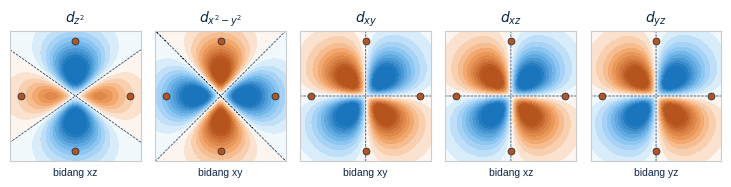
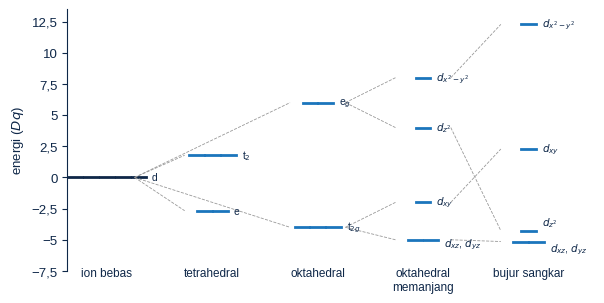
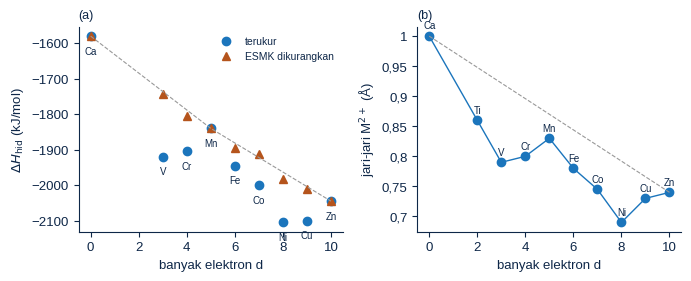
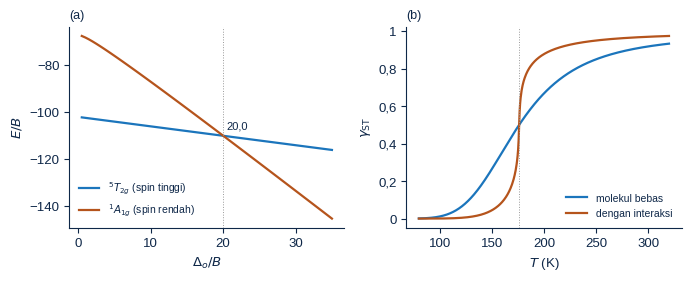
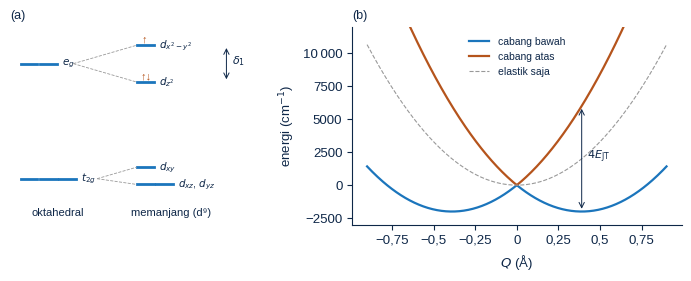
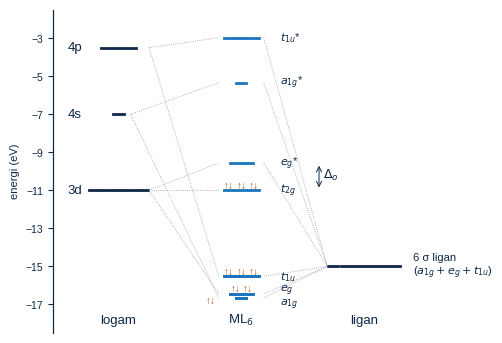
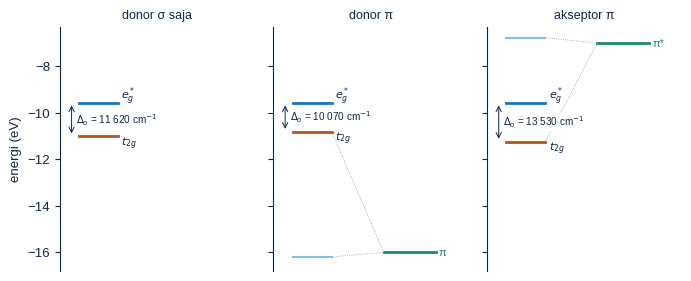
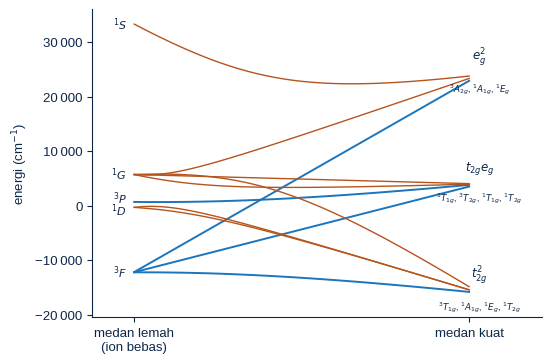
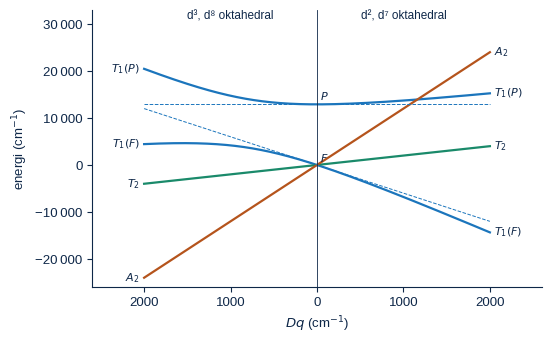
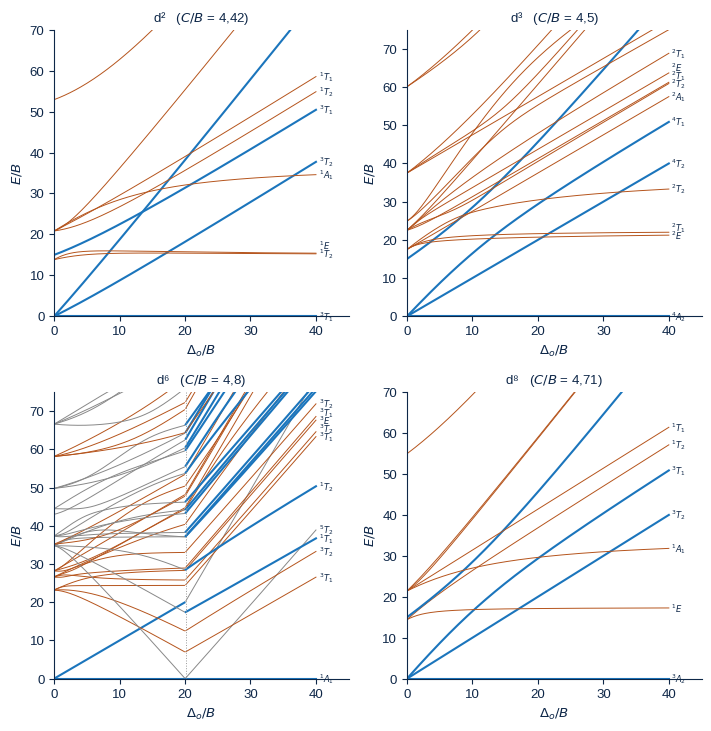
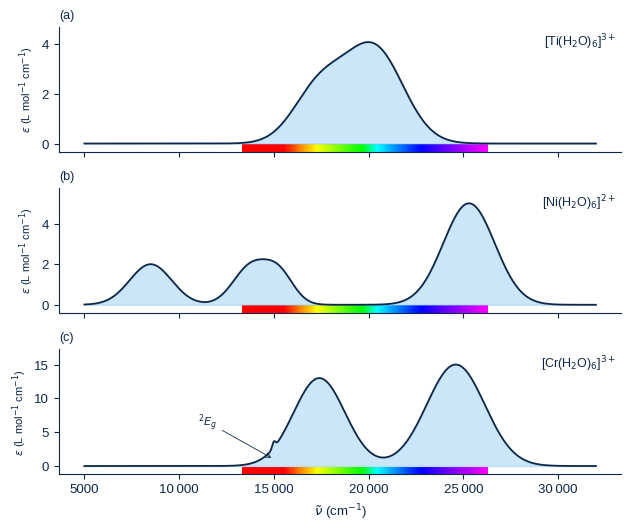
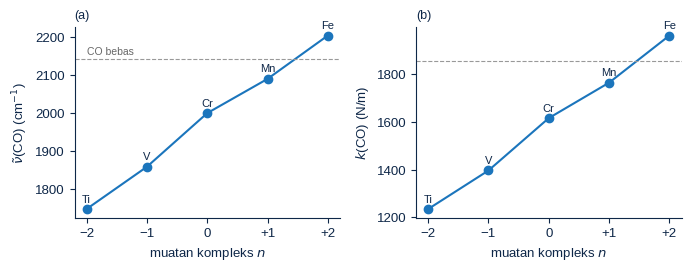

Here is the Python script that generated these plots, in order:
#!/usr/bin/env python3
# Gambar Bab 14 Kimia Kuantum. Jalankan dari folder fig/: python3 gambar.py
import numpy as np, itertools, matplotlib
matplotlib.use('Agg'); import matplotlib.pyplot as plt
from matplotlib.ticker import FuncFormatter
from math import pi
from sympy.physics.wigner import wigner_3j
plt.rcParams.update({'font.family': 'Liberation Sans', 'font.size': 9.5, 'mathtext.fontset': 'dejavusans',
                     'text.color': '#0e2748', 'axes.edgecolor': '#0e2748', 'axes.labelcolor': '#0e2748',
                     'xtick.color': '#0e2748', 'ytick.color': '#0e2748'})
TUA, B_, MUDA, J1, J2, H = '#0e2748', '#1b75bc', '#7fc0f0', '#f0a060', '#b5541c', '#1a8a6a'
def fmt(x, p=None):
    s = ('%g' % x) if abs(x) < 1e5 else ('%.0f' % x)
    return s.replace('.', ',').replace('-', '−')
KOMA = FuncFormatter(fmt)
def sv(f, n): f.savefig(n, dpi=220, bbox_inches='tight'); plt.close(f)
def sp(ax):
    for s in ['top', 'right']: ax.spines[s].set_visible(False)
def koma(ax, x=True, y=True):
    if x: ax.xaxis.set_major_formatter(KOMA)
    if y: ax.yaxis.set_major_formatter(KOMA)
def ribu(ax, x=False, y=True):
    f = FuncFormatter(lambda v, p: ('%d' % round(v)).replace('-', '−') if abs(v) < 10000 else ('%d %03d' % divmod(round(abs(v)), 1000)).replace(' ', ' ') if v >= 0 else '−' + ('%d %03d' % divmod(round(abs(v)), 1000)).replace(' ', ' '))
    if x: ax.xaxis.set_major_formatter(f)
    if y: ax.yaxis.set_major_formatter(f)

# ---------- CI kulit d^n dalam medan oktahedral (dengan label simetri)
MS = [2, 1, 0, -1, -2]; SO = [(m, s) for s in (1, -1) for m in MS]
CK = {}
for k in (2, 4):
    for a in MS:
        for b in MS: CK[k, a, b] = float((-1)**a * 5 * wigner_3j(2, k, 2, 0, 0, 0) * wigner_3j(2, k, 2, -a, a - b, b))
G = np.zeros((10,) * 4, dtype=object)
GI = {}
for p, q, r, t in itertools.product(range(10), repeat=4):
    (m1, s1), (m2, s2), (m3, s3), (m4, s4) = SO[p], SO[q], SO[r], SO[t]
    if s1 == s3 and s2 == s4 and m1 + m2 == m3 + m4:
        GI[p, q, r, t] = (CK[2, m1, m3] * CK[2, m4, m2], CK[4, m1, m3] * CK[4, m4, m2])
def op(ops, det):
    d, sg = list(det), 1
    for p, c in reversed(ops):
        if c == (p in d): return 0, None
        i = sum(x < p for x in d); sg *= (-1)**i
        d.insert(i, p) if c else d.remove(p)
    return sg, tuple(d)
CACHE = {}
def bagian(n, t2):
    """Matriks terpisah: H = Dq*H1 + F2*H2 + F4*H4 pada sektor 2Ms = t2."""
    if (n, t2) in CACHE: return CACHE[n, t2]
    dets = [d for d in itertools.combinations(range(10), n) if sum(SO[p][1] for p in d) == t2]
    idx = {d: i for i, d in enumerate(dets)}; N = len(dets)
    H1, H2, H4 = np.zeros((N, N)), np.zeros((N, N)), np.zeros((N, N))
    cf = {2: 1, 1: -4, 0: 6, -1: -4, -2: 1}
    for d in dets:
        j = idx[d]
        for p, q in itertools.product(range(10), repeat=2):
            (m1, s1), (m2, s2) = SO[p], SO[q]
            if s1 != s2: continue
            v = cf[m1] if m1 == m2 else (5 if abs(m1) == 2 and m2 == -m1 else 0)
            if v:
                sg, d2 = op([(p, 1), (q, 0)], d)
                if sg: H1[idx[d2], j] += sg * v
        for r, s in itertools.permutations(d, 2):
            for p, q in itertools.product(range(10), repeat=2):
                g = GI.get((p, q, r, s))
                if g is None: continue
                sg, d2 = op([(p, 1), (q, 1), (s, 0), (r, 0)], d)
                if sg and d2 in idx:
                    H2[idx[d2], j] += 0.5 * sg * g[0]; H4[idx[d2], j] += 0.5 * sg * g[1]
    M = np.array([sum(SO[p][0] for p in d) for d in dets])
    CACHE[n, t2] = (H1, H2, H4, (1j) ** (-M)); return CACHE[n, t2]
def tingkat(n, B, C, Dq):
    """Daftar (E, S, label) satu entri per tingkat (label simetri Oh tanpa g)."""
    smax = min(n, 10 - n)
    sek = {}
    for t2 in range(n % 2, smax + 1, 2):
        H1, H2, H4, ph = bagian(n, t2)
        Hm = Dq * H1 + (49 * B + 7 * C) * H2 + (63 * C / 5) * H4
        w, v = np.linalg.eigh(Hm)
        out = []; i = 0
        while i < len(w):
            j = i
            while j + 1 < len(w) and abs(w[j + 1] - w[i]) < 1e-6 * max(1, abs(w[i])) + 1e-7: j += 1
            V = v[:, i:j + 1]; chi = np.real(np.sum(np.abs(V) ** 2 * ph[:, None])); g = j - i + 1
            out.append([w[i], g, chi]); i = j + 1
        sek[t2] = out
    hasil = []
    for t2, L in sek.items():
        atas = [list(x) for x in sek.get(t2 + 2, [])]
        for e, g, chi in L:
            k = next((k for k, x in enumerate(atas) if abs(x[0] - e) < 1e-5 * max(1, abs(e))), None)
            if k is not None:
                # tingkat ini (sebagian) milik spin lebih tinggi
                gg = atas[k][1]
                if gg >= g: atas[k][1] -= g; atas[k][2] -= chi
                if atas[k][1] <= 0: atas.pop(k)
                if gg >= g: continue
                g -= gg; chi -= 0
            lab = {(1, 1): 'A1', (1, -1): 'A2', (2, 0): 'E', (3, 1): 'T1', (3, -1): 'T2'}.get((g, int(round(chi))), 'X')
            hasil.append((e, t2 / 2, lab))
    return sorted(hasil)

# ---------- 1. orbital d
def R3d(r): return r * r * np.exp(-r / 1.6)
f, axs = plt.subplots(1, 5, figsize=(7.4, 1.85))
L = 9.0; x = np.linspace(-L, L, 300); X, Y = np.meshgrid(x, x); rr = np.sqrt(X ** 2 + Y ** 2) + 1e-9
cm = matplotlib.colors.LinearSegmentedColormap.from_list('bj', [J2, J1, '#ffffff', MUDA, B_])
daftar = [('$d_{z^2}$', 'xz', lambda a, b: (3 * b * b - (a * a + b * b)) / 2), ('$d_{x^2-y^2}$', 'xy', lambda a, b: np.sqrt(3) / 2 * (a * a - b * b)),
          ('$d_{xy}$', 'xy', lambda a, b: np.sqrt(3) * a * b), ('$d_{xz}$', 'xz', lambda a, b: np.sqrt(3) * a * b), ('$d_{yz}$', 'yz', lambda a, b: np.sqrt(3) * a * b)]
for ax, (t, pl, fn) in zip(axs, daftar):
    psi = fn(X, Y) / rr ** 2 * R3d(rr); vm = np.abs(psi).max() * 0.75
    ax.contourf(X, Y, psi, levels=np.linspace(-vm, vm, 21), cmap=cm, extend='both')
    ax.contour(X, Y, psi, levels=[0], colors=TUA, linewidths=.5, linestyles='--')
    for px, py in [(7.5, 0), (-7.5, 0), (0, 7.5), (0, -7.5)]: ax.plot(px, py, 'o', color=J2, ms=5, mec=TUA, mew=.5)
    ax.set_aspect('equal'); ax.set_xticks([]); ax.set_yticks([]); ax.set_title(t, fontsize=10)
    ax.set_xlabel(f'bidang {pl}', fontsize=7.5)
    for s in ax.spines.values(): s.set_color('#ccc')
f.tight_layout(); sv(f, 'c_orbitald.png')

# ---------- 2. diagram pemecahan
f, ax = plt.subplots(figsize=(6.8, 3.4)); sp(ax)
kol = [('ion bebas', {'d': 0}), ('tetrahedral', {'e': -2.67, 't$_2$': 1.78}), ('oktahedral', {'t$_{2g}$': -4, 'e$_g$': 6}),
       ('oktahedral\nmemanjang', {'$d_{x^2-y^2}$': 8.0, '$d_{z^2}$': 4.0, '$d_{xy}$': -2.0, '$d_{xz}$, $d_{yz}$': -5.0}),
       ('bujur sangkar', {'$d_{x^2-y^2}$': 12.28, '$d_{xy}$': 2.28, '$d_{z^2}$': -4.28, '$d_{xz}$, $d_{yz}$': -5.14})]
deg = {'d': 5, 'e': 2, 't$_2$': 3, 't$_{2g}$': 3, 'e$_g$': 2, '$d_{xz}$, $d_{yz}$': 2}
pos = {}
for i, (nm, lv) in enumerate(kol):
    x0 = i * 1.6
    for k, E in lv.items():
        n = deg.get(k, 1); w = 0.22
        for j in range(n):
            xs = x0 - (n - 1) * w * 0.55 + j * w * 1.1
            ax.plot([xs - w / 2, xs + w / 2], [E, E], color=B_ if i != 0 else TUA, lw=2)
        dyl = {(4, '$d_{z^2}$'): 0.7, (4, '$d_{xz}$, $d_{yz}$'): -0.6, (3, '$d_{xz}$, $d_{yz}$'): -0.3}.get((i, k), 0)
        ax.text(x0 + n * w * 0.55 + 0.08, E + dyl, k, va='center', fontsize=7.5)
        pos[(i, k)] = E
    ax.text(x0, -7.2, nm, ha='center', va='top', fontsize=8.5)
for (a, b) in [((2, 'e$_g$'), (3, '$d_{x^2-y^2}$')), ((2, 'e$_g$'), (3, '$d_{z^2}$')), ((2, 't$_{2g}$'), (3, '$d_{xy}$')), ((2, 't$_{2g}$'), (3, '$d_{xz}$, $d_{yz}$')),
               ((3, '$d_{x^2-y^2}$'), (4, '$d_{x^2-y^2}$')), ((3, '$d_{z^2}$'), (4, '$d_{z^2}$')), ((3, '$d_{xy}$'), (4, '$d_{xy}$')), ((3, '$d_{xz}$, $d_{yz}$'), (4, '$d_{xz}$, $d_{yz}$')),
               ((0, 'd'), (1, 'e')), ((0, 'd'), (1, 't$_2$')), ((0, 'd'), (2, 't$_{2g}$')), ((0, 'd'), (2, 'e$_g$'))]:
    x1 = a[0] * 1.6 + 0.42 if a[0] != 0 else 0.42; x2 = b[0] * 1.6 - 0.42
    if a[0] == 0 and b[0] == 2: x1, x2 = 0.42, 2 * 1.6 - 0.42
    ax.plot([x1, x2], [pos[a], pos[b]], color='#999', lw=.6, ls='--')
ax.set_xlim(-0.6, 7.4); ax.set_ylim(-7.5, 13.5); ax.set_xticks([]); ax.spines['bottom'].set_visible(False)
ax.set_ylabel('energi ($Dq$)'); koma(ax, x=False); sv(f, 'c_pecah.png')

# ---------- 3. hidrasi dan jari-jari
ion = ['Ca', 'V', 'Cr', 'Mn', 'Fe', 'Co', 'Ni', 'Cu', 'Zn']; dn = [0, 3, 4, 5, 6, 7, 8, 9, 10]
Hh = np.array([-1580, -1920, -1905, -1840, -1945, -2000, -2105, -2100, -2045.])
Do = np.array([0, 12400, 13900, 0, 10400, 9300, 8500, 12600, 0.]); fk = np.array([0, -1.2, -0.6, 0, -0.4, -0.8, -1.2, -0.6, 0])
Hc = Hh - fk * Do * 0.011962656
f, axs = plt.subplots(1, 2, figsize=(7.0, 2.9))
ax = axs[0]; sp(ax)
ax.plot(dn, Hh, 'o', color=B_, label='terukur'); ax.plot(dn, Hc, '^', color=J2, label='ESMK dikurangkan')
ax.plot([0, 5, 10], [-1580, -1840, -2045], '--', color='#999', lw=.8)
for d_, h_, nm in zip(dn, Hh, ion): ax.text(d_, h_ - 28, nm, ha='center', va='top', fontsize=7)
ax.set_xlabel('banyak elektron d'); ax.set_ylabel(r'$\Delta H_\mathrm{hid}$ (kJ/mol)'); ax.legend(frameon=False, fontsize=7.5); ribu(ax); ax.set_title('(a)', fontsize=9, loc='left')
ax = axs[1]; sp(ax)
ion2 = ['Ca', 'Ti', 'V', 'Cr', 'Mn', 'Fe', 'Co', 'Ni', 'Cu', 'Zn']; dn2 = [0, 2, 3, 4, 5, 6, 7, 8, 9, 10]
rr_ = [1.00, 0.86, 0.79, 0.80, 0.83, 0.78, 0.745, 0.69, 0.73, 0.74]
ax.plot(dn2, rr_, 'o-', color=B_, lw=1); ax.plot([0, 10], [1.0, 0.74], '--', color='#999', lw=.8)
for d_, r_, nm in zip(dn2, rr_, ion2): ax.text(d_, r_ + 0.012, nm, ha='center', fontsize=7)
ax.set_xlabel('banyak elektron d'); ax.set_ylabel('jari-jari M$^{2+}$ (Å)'); koma(ax); ax.set_title('(b)', fontsize=9, loc='left')
f.tight_layout(); sv(f, 'c_hidrasi.png')

# ---------- 4. spin d6 dan transisi spin
f, axs = plt.subplots(1, 2, figsize=(7.0, 2.9))
ax = axs[0]; sp(ax); Dg = np.linspace(0.51, 35, 70); E5, E1 = [], []
for D in Dg:
    L = tingkat(6, 1.0, 4.8, D / 10)
    E5.append(min(e for e, S, l in L if S == 2)); E1.append(min(e for e, S, l in L if S == 0 and l == 'A1'))
ax.plot(Dg, E5, color=B_, lw=1.6, label='$^5T_{2g}$ (spin tinggi)'); ax.plot(Dg, E1, color=J2, lw=1.6, label='$^1A_{1g}$ (spin rendah)')
ax.axvline(20.0, color='#999', lw=.7, ls=':'); ax.text(20.5, max(E5) - 5, '20,0', fontsize=8)
ax.set_xlabel(r'$\Delta_o/B$'); ax.set_ylabel(r'$E/B$'); ax.legend(frameon=False, fontsize=7.5); koma(ax); ax.set_title('(a)', fontsize=9, loc='left')
ax = axs[1]; sp(ax); T = np.linspace(80, 320, 500); dHh, dSs, Rg = 8600., 48.8, 8.314
g1 = 1 / (1 + np.exp((dHh - T * dSs) / (Rg * T)))
from scipy.optimize import brentq
Gm = 2800.
g2 = [brentq(lambda g: np.log((1 - g) / g) - (dHh + Gm * (1 - 2 * g) - t * dSs) / (Rg * t), 1e-12, 1 - 1e-12) for t in T]
ax.plot(T, g1, color=B_, lw=1.6, label='molekul bebas'); ax.plot(T, g2, color=J2, lw=1.6, label='dengan interaksi')
ax.axvline(176, color='#999', lw=.7, ls=':'); ax.set_xlabel('$T$ (K)'); ax.set_ylabel(r'$\gamma_\mathrm{ST}$'); ax.legend(frameon=False, fontsize=7.5, loc='lower right'); koma(ax); ax.set_title('(b)', fontsize=9, loc='left')
f.tight_layout(); sv(f, 'c_spin.png')

# ---------- 5. Jahn-Teller
f, axs = plt.subplots(1, 2, figsize=(7.0, 2.9), gridspec_kw={'width_ratios': [1, 1.3]})
ax = axs[0]; ax.axis('off')
def lvl(ax, x, y, n, lab, el=0, w=0.32):
    for j in range(n):
        xs = x + j * w * 1.15; ax.plot([xs, xs + w], [y, y], color=B_, lw=2)
    ax.text(x + n * w * 1.15 + 0.05, y, lab, va='center', fontsize=7.5)
lvl(ax, 0.0, 3.0, 2, '$e_g$'); lvl(ax, 0.0, -2.0, 3, '$t_{2g}$')
lvl(ax, 2.2, 3.8, 1, '$d_{x^2-y^2}$'); lvl(ax, 2.2, 2.2, 1, '$d_{z^2}$'); lvl(ax, 2.2, -1.5, 1, '$d_{xy}$'); lvl(ax, 2.2, -2.25, 2, '$d_{xz}$, $d_{yz}$')
for (x1, y1, x2, y2) in [(1.0, 3, 2.2, 3.8), (1.0, 3, 2.2, 2.2), (1.45, -2, 2.2, -1.5), (1.45, -2, 2.2, -2.25)]: ax.plot([x1, x2], [y1, y2], '--', color='#999', lw=.6)
for (x, y, s) in [(2.3, 3.8, '↑'), (2.27, 2.2, '↑↓')]: ax.text(x, y + 0.15, s, fontsize=8, color=J2)
ax.annotate('', xy=(3.9, 3.8), xytext=(3.9, 2.2), arrowprops=dict(arrowstyle='<->', color=TUA, lw=.7)); ax.text(4.0, 3.0, r'$\delta_1$', fontsize=8)
ax.text(0.2, -3.6, 'oktahedral', fontsize=8); ax.text(2.1, -3.6, 'memanjang (d⁹)', fontsize=8)
ax.set_xlim(-0.2, 4.6); ax.set_ylim(-4, 4.6); ax.set_title('(a)', fontsize=9, loc='left')
ax = axs[1]; sp(ax); EJT = 2000.; Q0 = 0.39; A = 2 * EJT / Q0; k = A / Q0; Q = np.linspace(-0.9, 0.9, 400)
ax.plot(Q, 0.5 * k * Q * Q - A * np.abs(Q), color=B_, lw=1.6, label='cabang bawah'); ax.plot(Q, 0.5 * k * Q * Q + A * np.abs(Q), color=J2, lw=1.6, label='cabang atas')
ax.plot(Q, 0.5 * k * Q * Q, color='#999', lw=.8, ls='--', label='elastik saja')
ax.annotate('', xy=(Q0, -EJT), xytext=(Q0, 3 * EJT), arrowprops=dict(arrowstyle='<->', color=TUA, lw=.7)); ax.text(Q0 + 0.03, EJT, r'$4E_\mathrm{JT}$', fontsize=8)
ax.set_ylim(-3000, 12000); ax.set_xlabel(r'$Q$ (Å)'); ax.set_ylabel('energi (cm$^{-1}$)'); ribu(ax); koma(ax, y=False); ax.legend(frameon=False, fontsize=7.5, loc='upper center'); ax.set_title('(b)', fontsize=9, loc='left')
f.tight_layout(); sv(f, 'c_jt.png')

# ---------- 6. diagram OM ML6 (sigma)
aL = -15.0; blok = {'a1g': (-7.0, 4.0), 't1u': (-3.5, 2.5), 'eg': (-11.0, 2.8)}; MO = {}
for nm, (aM, b) in blok.items():
    E = np.linalg.eigvalsh([[aM, b], [b, aL]]); MO[nm] = E
f, ax = plt.subplots(figsize=(5.6, 4.2)); ax.axis('off')
def garis(x, y, n, col=B_, w=0.25):
    xs = [x - (n - 1) * w * 0.6 + j * w * 1.2 for j in range(n)]
    for xx in xs: ax.plot([xx - w / 2, xx + w / 2], [y, y], color=col, lw=2)
    return xs
lab = {'a1g': '$a_{1g}$', 't1u': '$t_{1u}$', 'eg': '$e_g$', 't2g': '$t_{2g}$'}
garis(0, -11.0, 5, TUA); garis(0, -7.0, 1, TUA); garis(0, -3.5, 3, TUA)
ax.text(-1.25, -11.0, '3d', va='center'); ax.text(-1.25, -7.0, '4s', va='center'); ax.text(-1.25, -3.5, '4p', va='center')
garis(6, aL, 6, TUA); ax.text(7.2, aL, '6 σ ligan\n($a_{1g}+e_g+t_{1u}$)', va='center', fontsize=8)
X = 3.0; nn = {'a1g': 1, 't1u': 3, 'eg': 2}
for nm, (lo, hi) in MO.items():
    dy = {'a1g': -0.35, 'eg': 0.2, 't1u': 0.0}[nm]
    garis(X, lo, nn[nm]); garis(X, hi, nn[nm]); ax.text(X + 0.95, lo + dy, lab[nm], va='center', fontsize=8); ax.text(X + 0.95, hi, lab[nm] + '*', va='center', fontsize=8)
    for yy in (lo, hi):
        ax.plot([0.75 if nm != 'a1g' else 0.3, X - 0.55], [blok[nm][0], yy], ':', color='#999', lw=.6); ax.plot([X + 0.55, 5.1], [yy, aL], ':', color='#999', lw=.6)
xs = garis(X, -11.0, 3); ax.text(X + 0.95, -11.0, '$t_{2g}$', va='center', fontsize=8)
ax.plot([0.75, X - 0.55], [-11, -11], ':', color='#999', lw=.6)
for xx in xs: ax.text(xx, -10.9, '↑↓', ha='center', fontsize=7, color=J2)
for nm in ('a1g', 't1u', 'eg'):
    for xx in garis(X, MO[nm][0], nn[nm]):
        if nm == 'a1g': ax.text(xx - 0.75, MO[nm][0] - 0.12, '↑↓', ha='center', va='center', fontsize=7, color=J2)
        else: ax.text(xx, MO[nm][0] + 0.1, '↑↓', ha='center', fontsize=7, color=J2)
ax.annotate('', xy=(X + 1.9, MO['eg'][1]), xytext=(X + 1.9, -11.0), arrowprops=dict(arrowstyle='<->', color=TUA, lw=.7))
ax.text(X + 2.0, -10.4, r'$\Delta_o$', fontsize=9)
ax.text(0, -18.0, 'logam', ha='center'); ax.text(X, -18.0, 'ML$_6$', ha='center'); ax.text(6, -18.0, 'ligan', ha='center')
ax.set_xlim(-1.6, 9.0); ax.set_ylim(-18.5, -1.5)
ax2 = ax.inset_axes([0.0, 0.0, 0.0001, 1]); ax2.set_ylim(-18.5, -1.5); ax2.set_yticks([-17, -15, -13, -11, -9, -7, -5, -3]); ax2.yaxis.set_major_formatter(KOMA); ax2.set_xticks([])
ax2.set_ylabel('energi (eV)', fontsize=8); ax2.tick_params(labelsize=7.5)
sv(f, 'c_om.png')

# ---------- 7. pengaruh pi
ad, Eeg = -11.0, MO['eg'][1]
f, axs = plt.subplots(1, 3, figsize=(7.0, 2.9), sharey=True)
for ax, (judul, api) in zip(axs, [('donor σ saja', None), ('donor π', -16.0), ('akseptor π', -7.0)]):
    ax.set_xticks([]); sp(ax); ax.spines['bottom'].set_visible(False)
    if api is None: t2 = ad
    else:
        E = np.linalg.eigvalsh([[ad, 1.0], [1.0, api]]); t2 = E[1] if api < ad else E[0]; tl = E[0] if api < ad else E[1]
        ax.plot([1.6, 2.4], [api, api], color=H, lw=2); ax.text(2.45, api, 'π' if api < ad else 'π*', va='center', fontsize=8, color=H)
        ax.plot([0.2, 0.8], [tl, tl], color=MUDA, lw=1.5); ax.plot([0.8, 1.6], [tl, api], ':', color='#999', lw=.6); ax.plot([0.8, 1.6], [t2, api], ':', color='#999', lw=.6)
    ax.plot([0.2, 0.8], [Eeg, Eeg], color=B_, lw=2); ax.text(0.85, Eeg + 0.25, '$e_g^*$', va='center', fontsize=8)
    ax.plot([0.2, 0.8], [t2, t2], color=J2, lw=2); ax.text(0.85, t2 - 0.3, '$t_{2g}$', va='center', fontsize=8)
    ax.annotate('', xy=(0.08, Eeg), xytext=(0.08, t2), arrowprops=dict(arrowstyle='<->', color=TUA, lw=.7))
    v = int(round((Eeg - t2) * 8065.544, -1))
    ax.text(0.15, (Eeg + t2) / 2, r'$\Delta_o$ = %d %03d cm$^{-1}$' % divmod(v, 1000), fontsize=7.2, va='center', ha='left',
            bbox=dict(fc='white', ec='none', pad=0.5))
    ax.set_title(judul, fontsize=9); ax.set_xlim(-0.1, 2.9)
axs[0].set_ylabel('energi (eV)'); axs[0].set_ylim(-16.8, -6.3); koma(axs[0], x=False)
f.tight_layout(); sv(f, 'c_pi.png')

# ---------- 8. diagram korelasi d2
f, ax = plt.subplots(figsize=(5.8, 4.0)); sp(ax)
ts = np.linspace(0.0013, 0.97, 120); data = {}
for k, t in enumerate(ts):
    Bv = 861 * (1 - t); L = tingkat(2, Bv, 4.42 * Bv, 2000 * t); cnt = {}
    for e, S, l in L:
        key = (S, l); i = cnt.get(key, 0); cnt[key] = i + 1
        data.setdefault((S, l, i), np.full(len(ts), np.nan))[k] = e
for (S, l, i), Es in data.items():
    ok = np.isfinite(Es)
    if l == 'X' or ok.sum() < 0.8 * len(ts): continue
    Es = np.interp(ts, ts[ok], Es[ok])
    ax.plot(ts, Es, color=B_ if S == 1 else J2, lw=1.4 if S == 1 else 1.0)
geser = -1.4 * 4.42 * 861   # A = -49F4 karena F0 = 0 dalam perhitungan
for nm, e in [('$^3F$', -8 * 861), ('$^1D$', -3 * 861 + 2 * 4.42 * 861), ('$^3P$', 7 * 861), ('$^1G$', 4 * 861 + 2 * 4.42 * 861), ('$^1S$', 14 * 861 + 7 * 4.42 * 861)]:
    ax.text(-0.02, e + geser + (600 if nm == '$^3P$' else (-600 if nm == '$^1D$' else 0)), nm, ha='right', va='center', fontsize=8)
for nm, e, isi in [('$t_{2g}^2$', -16000, '$^3T_{1g}$, $^1A_{1g}$, $^1E_g$, $^1T_{2g}$'), ('$t_{2g}e_g$', 4000, '$^3T_{1g}$, $^3T_{2g}$, $^1T_{1g}$, $^1T_{2g}$'), ('$e_g^2$', 24000, '$^3A_{2g}$, $^1A_{1g}$, $^1E_g$')]:
    ax.text(1.0, e + 1300, nm, va='bottom', ha='center', fontsize=8.5); ax.text(1.0, e - 1300, isi, va='top', ha='center', fontsize=6.3)
ax.set_xlim(-0.12, 1.18); ax.set_xticks([0, 0.97]); ax.set_xticklabels(['medan lemah\n(ion bebas)', 'medan kuat'])
ax.set_ylim(-20500, 36000); ax.set_ylabel('energi (cm$^{-1}$)'); ribu(ax); sv(f, 'c_korelasi.png')

# ---------- 9. Orgel pola F
f, ax = plt.subplots(figsize=(5.8, 3.6)); sp(ax); Bv = 860.
x = np.linspace(-2000, 2000, 401)
T1a, T1b = [], []
for xx in x:
    Dq = abs(xx); s = 1 if xx >= 0 else -1
    E = np.linalg.eigvalsh([[-6 * s * Dq, 4 * Dq], [4 * Dq, 15 * Bv]]); T1a.append(E[0]); T1b.append(E[1])
xa = np.abs(x); s = np.sign(x)
ax.plot(x, T1a, color=B_, lw=1.6); ax.plot(x, T1b, color=B_, lw=1.6)
ax.plot(x, 2 * s * xa, color=H, lw=1.6); ax.plot(x, 12 * s * xa, color=J2, lw=1.6)
ax.plot(x, -6 * s * xa, color=B_, lw=.7, ls='--'); ax.plot(x, 15 * Bv + 0 * x, color=B_, lw=.7, ls='--')
ax.axvline(0, color=TUA, lw=.6)
for (xx, yy, t) in [(2050, T1a[-1], '$T_1(F)$'), (2050, T1b[-1], '$T_1(P)$'), (2050, 4000, '$T_2$'), (2050, 24000, '$A_2$'),
                    (-2050, T1a[0], '$T_1(F)$'), (-2050, T1b[0], '$T_1(P)$'), (-2050, -4000, '$T_2$'), (-2050, -24000, '$A_2$')]:
    ax.text(xx, yy, t, fontsize=8, va='center', ha='left' if xx > 0 else 'right')
ax.text(-1000, 31000, 'd³, d⁸ oktahedral', ha='center', fontsize=8.5); ax.text(1000, 31000, 'd², d⁷ oktahedral', ha='center', fontsize=8.5)
ax.text(40, 15 * Bv + 900, '$P$', fontsize=8); ax.text(40, 700, '$F$', fontsize=8)
ax.set_xlabel('$Dq$ (cm$^{-1}$)'); ax.set_ylabel('energi (cm$^{-1}$)'); ax.set_xlim(-2600, 2600); ax.set_ylim(-26000, 33000)
ax.set_xticks([-2000, -1000, 0, 1000, 2000]); ax.set_xticklabels(['2000', '1000', '0', '1000', '2000']); ribu(ax)
sv(f, 'c_orgel.png')

# ---------- 10. Tanabe-Sugano
def kurva(n, gam, Dg):
    """Kurva per (S, label, indeks); titik yang gagal dilabeli (persilangan kebetulan) diisi NaN."""
    data = {}; S0 = []
    for k, D in enumerate(Dg):
        L = tingkat(n, 1.0, gam, D / 10); e0 = L[0][0]; S0.append(L[0][1])
        cnt = {}
        for e, S, l in L:
            key = (S, l); i = cnt.get(key, 0); cnt[key] = i + 1
            data.setdefault((S, l, i), np.full(len(Dg), np.nan))[k] = e - e0
    return data, S0
cfg = [(2, 4.42, 40, 70), (3, 4.5, 40, 75), (6, 4.8, 40, 75), (8, 4.71, 40, 70)]
f, axs = plt.subplots(2, 2, figsize=(7.2, 7.4))
for ax, (n, gam, xm, ym) in zip(axs.flat, cfg):
    sp(ax); Dg = np.linspace(0.0137, xm, 200) + 0.00731
    data, S0 = kurva(n, gam, Dg); S0 = np.array(S0); labs = []
    for (S, l, i), Es in data.items():
        if l == 'X' or np.nanmin(Es) > ym: continue
        ok = np.isfinite(Es)
        if ok.sum() < 0.8 * len(Es): continue
        Es = np.interp(Dg, Dg[ok], Es[ok])
        for seg in ([S0 == S0[0]], [S0 != S0[0]]):
            m = seg[0]
            if not m.any(): continue
            Sg = S0[m][0]; y = np.where(m, Es, np.nan)
            ax.plot(Dg, y, color=B_ if S == Sg else ('#888' if abs(S - Sg) > 1 else J2), lw=1.5 if S == Sg else .7)
        lbl = f'$^{int(2*S+1)}{l[0]}_{{{l[1:]}}}$' if len(l) > 1 else f'$^{int(2*S+1)}{l}$'
        if Es[-1] < ym * 0.97: labs.append([Es[-1], lbl])
    labs.sort(); jarak = ym * 0.028
    for j in range(1, len(labs)):
        if labs[j][0] - labs[j - 1][0] < jarak: labs[j][0] = labs[j - 1][0] + jarak
    for y, lbl in labs: ax.text(xm + 0.4, y, lbl, fontsize=6, va='center')
    if n == 6: ax.axvline(Dg[np.argmax(S0 != S0[0])], color='#999', lw=.7, ls=':')
    ax.set_xlim(0, xm + 5); ax.set_ylim(0, ym); ax.set_title(f'd{"⁰¹²³⁴⁵⁶⁷⁸⁹"[n]}   ($C/B$ = {fmt(gam)})', fontsize=9.5)
    ax.set_xlabel(r'$\Delta_o/B$'); ax.set_ylabel(r'$E/B$'); koma(ax)
f.tight_layout(); sv(f, 'c_tanabe.png')

# ---------- 11. spektrum model
def gs(x, x0, e, w): return e * np.exp(-4 * np.log(2) * ((x - x0) / w) ** 2)
from matplotlib.colors import hsv_to_rgb
def warna_nm(l):
    l = np.clip(l, 380, 750)
    if l < 440: r, g, b = -(l - 440) / 60, 0, 1
    elif l < 490: r, g, b = 0, (l - 440) / 50, 1
    elif l < 510: r, g, b = 0, 1, -(l - 510) / 20
    elif l < 580: r, g, b = (l - 510) / 70, 1, 0
    elif l < 645: r, g, b = 1, -(l - 645) / 65, 0
    else: r, g, b = 1, 0, 0
    return (r, g, b)
x = np.linspace(5000, 32000, 1200)
spk = [('[Ti(H$_2$O)$_6$]$^{3+}$', gs(x, 17400, 2.2, 3200) + gs(x, 20300, 3.8, 3600)),
       ('[Ni(H$_2$O)$_6$]$^{2+}$', gs(x, 8500, 2.0, 2600) + gs(x, 13800, 1.9, 2200) + gs(x, 15300, 1.4, 1800) + gs(x, 25300, 5.0, 3200)),
       ('[Cr(H$_2$O)$_6$]$^{3+}$', gs(x, 17400, 13.0, 3200) + gs(x, 24600, 15.0, 3600) + gs(x, 15000, 0.9, 200))]
f, axs = plt.subplots(3, 1, figsize=(6.4, 5.4), sharex=True)
for ax, (t, y) in zip(axs, spk):
    sp(ax)
    for nu in np.arange(13300, 26300, 100): ax.axvspan(nu, nu + 100, ymin=0, ymax=0.06, color=warna_nm(1e7 / nu), lw=0)
    ax.plot(x, y, color=TUA, lw=1.3); ax.fill_between(x, y, color=MUDA, alpha=.4)
    ax.set_ylabel(r'$\varepsilon$ (L mol$^{-1}$ cm$^{-1}$)', fontsize=8); ax.text(0.99, 0.85, t, transform=ax.transAxes, ha='right', fontsize=9); koma(ax, x=False)
    ax.set_ylim(-0.08 * y.max(), y.max() * 1.15)
axs[0].set_title('(a)', fontsize=9, loc='left'); axs[1].set_title('(b)', fontsize=9, loc='left'); axs[2].set_title('(c)', fontsize=9, loc='left')
axs[2].set_xlabel(r'$\tilde\nu$ (cm$^{-1}$)'); ribu(axs[2], x=True, y=False)
axs[2].annotate('$^2E_g$', xy=(15000, 1.0), xytext=(11000, 6), fontsize=8, arrowprops=dict(arrowstyle='->', lw=.6, color=TUA))
f.tight_layout(); sv(f, 'c_spektrum.png')

# ---------- 12. karbonil
q = [-2, -1, 0, 1, 2]; nu = [1748, 1859, 2000, 2090, 2204]; nm = ['Ti', 'V', 'Cr', 'Mn', 'Fe']
u = 1.66053906660e-27; mu = 12.000 * 15.9949 / 27.9949 * u; c = 2.99792458e10
kk = [mu * (2 * pi * c * v) ** 2 for v in nu]
f, axs = plt.subplots(1, 2, figsize=(7.0, 2.8))
for ax, y, yl, y0 in [(axs[0], nu, r'$\tilde\nu$(CO) (cm$^{-1}$)', 2143), (axs[1], kk, r'$k$(CO) (N/m)', mu * (2 * pi * c * 2143) ** 2)]:
    sp(ax); ax.plot(q, y, 'o-', color=B_); ax.axhline(y0, color='#999', ls='--', lw=.8)
    for qq, yy, n_ in zip(q, y, nm): ax.text(qq, yy + (y[-1] - y[0]) * 0.04, n_, ha='center', fontsize=8)
    ax.set_xlabel('muatan kompleks $n$'); ax.set_ylabel(yl); ax.set_xticks(q); ax.set_xticklabels(['−2', '−1', '0', '+1', '+2']); ribu(ax)
axs[0].text(-2.0, 2143 + 12, 'CO bebas', fontsize=7.5, color='#666'); axs[0].set_title('(a)', fontsize=9, loc='left'); axs[1].set_title('(b)', fontsize=9, loc='left')
f.tight_layout(); sv(f, 'c_karbonil.png')
print('selesai')
